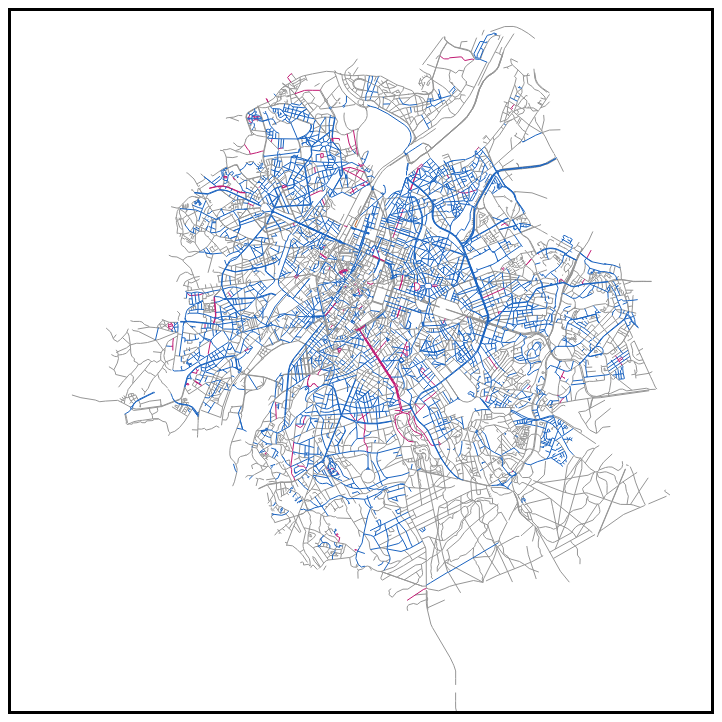
D3 v5 page, settled after 360 driven frames (6 s of simulated time); the page loaded 1 data file(s).


// ── src/vis.js
const width = 700;
const height = 700;

const margin = {
  top: 10,
  left: 10,
  bottom: 10,
  right: 10
};

let gaps = 3;

// calculate the full distance to be displayed on the svg
const mHeight = height - margin.top - margin.bottom;
const mWidth = width - margin.left - margin.right;
const lines = Math.floor(mHeight / gaps);
gaps = mHeight / lines;

const svg = d3.select("body").append("svg")
  .attr("width", width)
  .attr("height", width)
  .style("border", "3px solid black")
  .attr("preserveAspectRatio", "xMinYMin meet")
  .attr("viewBox", `0 0 ${width} ${height}`)
  .append("g")
    .attr("transform", `translate(${margin.left}, ${margin.top})`);

let templatePath = `M0,0L${mWidth},0`;
for (let i = 1; i <= lines; i += 1) {
  if (i%2) {
    templatePath += `L${mWidth},${gaps*i}L0,${gaps*i}`;
  } else {
    templatePath += `L0,${gaps*i}L${mWidth},${gaps*i}`;
  }
}

const template = svg.append("path")
  .style("fill", "none")
  .style("stroke", "none")
  .attr("d", templatePath);

const svgLength = template.node().getTotalLength();

const projection = d3.geoMercator()
  .translate([width / 2, height / 2])
  .scale(140000)
  .center([4.36, 50.825]);

const path = d3.geoPath().projection(projection);

const colors = [
  "rgba(150,150,150,1)",
  "#C15B19",
  "#C11972",
  "#1A63C0"
];

let state = 0;

d3.json("./data/clean.geojson")
  .then((geojson) => {

    const sum = geojson.features.reduce((a,b) => a + b.properties.length, 0);

    geojson.features.sort((a, b) => {
      if (a.properties.gender === b.properties.gender) {
        return a.properties.length - b.properties.length;
      } else {
        return a.properties.gender - b.properties.gender;
      }
    });

    // calculate the geometries along the svg lines
    const ratio = svgLength / sum;
    let stepSum = 0;
    geojson.features.forEach((feature) => {
      // TODO: points that sit on the gaps
      const p1 = template.node().getPointAtLength(stepSum * ratio);
      stepSum += feature.properties.length;
      const p2 = template.node().getPointAtLength(stepSum * ratio);
      if (p2.y > p1.y) {
        feature.properties["path"] = [p1];
        const addGaps = Math.round((p2.y - p1.y) / gaps);
        for (let i = 0; i < addGaps; i += 1) {
          if (Math.round(p1.y/gaps)%2) {
            feature.properties["path"].push({
              x:0,
              y:p1.y + gaps * i
            });
            feature.properties["path"].push({
              x:0,
              y:p1.y + gaps * (i + 1)
            });
          } else {
            feature.properties["path"].push({
              x:mWidth,
              y:p1.y + gaps * i
            });
            feature.properties["path"].push({
              x:mWidth,
              y:p1.y + gaps * (i + 1)
            });
          }
        }
        feature.properties["path"].push(p2);

        while (feature.properties["path"].length > feature.geometry.coordinates.length) {
          feature.geometry.coordinates.unshift(feature.geometry.coordinates[0]);
        }

        while (feature.geometry.coordinates.length > feature.properties["path"].length) {
          feature.properties["path"].unshift(feature.properties["path"][0]);
        }

      } else {
        feature.properties["path"] = [
          p1,
          p2
        ];
      }
    });

    const map = svg.selectAll("path")
      .data(geojson.features)
      .enter()
      .append("path")
      .style("stroke", (d) => colors[d.properties.gender])
      .attr("d", path);

    d3.select("body").append("a")
      .text("animate")
      .on("click", () => {
        if ( state === 0) {
          map.transition()
            .delay((d,i) => i * 0.3)
            .duration(600)
            .attr("d", (d) => {
              let p = `M${d.properties.path[0].x},${d.properties.path[0].y}`;
              for (let i = 1; i < d.properties.path.length; i += 1) {
                p += `L${d.properties.path[i].x},${d.properties.path[i].y}`;
              }
              return p;
            });
          state = 1;
        } else {
          map.transition()
            .delay((d,i) => i * 0.3)
            .duration(600)
            .attr("d", path);
          state = 0;
        }
      });
  });


### data: data/clean.geojson
{
 "features": [
  {
   "geometry": {
    "type": "LineString",
    "coordinates": "[... 3 items]"
   },
   "properties": {
    "gender": 3,
    "length": 0.104
   },
   "type": "Feature"
  },
  {
   "geometry": {
    "type": "LineString",
    "coordinates": "[... 3 items]"
   },
   "properties": {
    "gender": 3,
    "length": 0.136
   },
   "type": "Feature"
  },
  {
   "geometry": {
    "type": "LineString",
    "coordinates": "[... 7 items]"
   },
   "properties": {
    "gender": 0,
    "length": 0.762
   },
   "type": "Feature"
  },
  {
   "geometry": {
    "type": "LineString",
    "coordinates": "[... 2 items]"
   },
   "properties": {
    "gender": 0,
    "length": 0.045
   },
   "type": "Feature"
  },
  {
   "geometry": {
    "type": "LineString",
    "coordinates": "[... 5 items]"
   },
   "properties": {
    "gender": 0,
    "length": 0.211
   },
   "type": "Feature"
  },
  {
   "geometry": {
    "type": "LineString",
    "coordinates": "[... 4 items]"
   },
   "properties": {
    "gender": 0,
    "length": 0.107
   },
   "type": "Feature"
  },
  {
   "geometry": {
    "type": "LineString",
    "coordinates": "[... 2 items]"
   },
   "properties": {
    "gender": 3,
    "length": 0.164
   },
   "type": "Feature"
  },
  {
   "geometry": {
    "type": "LineString",
    "coordinates": "[... 2 items]"
   },
   "properties": {
    "gender": 3,
    "length": 0.034
   },
   "type": "Feature"
  },
  "... 17,476 more items"
 ],
 "type": "FeatureCollection"
}